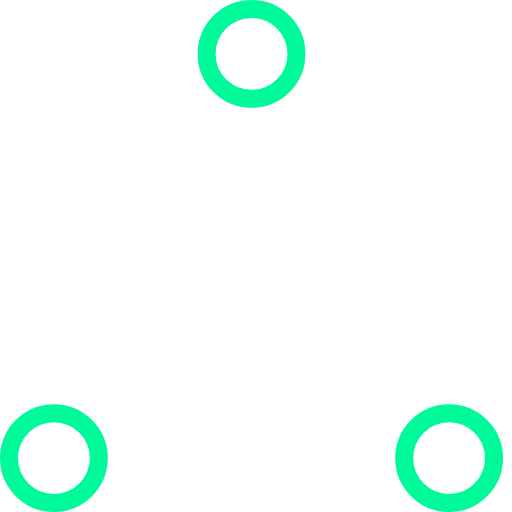
t = 0.00 s
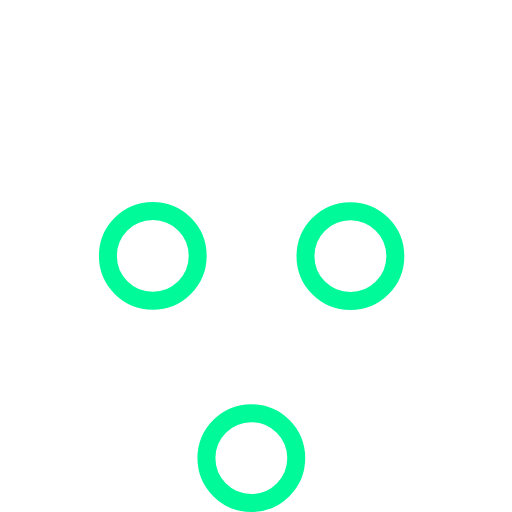
t = 0.37 s
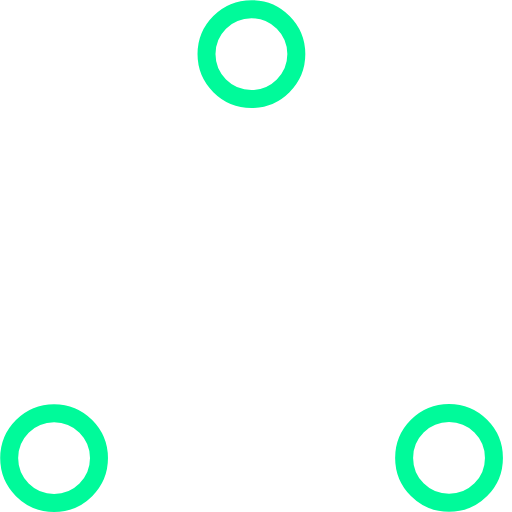
t = 0.73 s
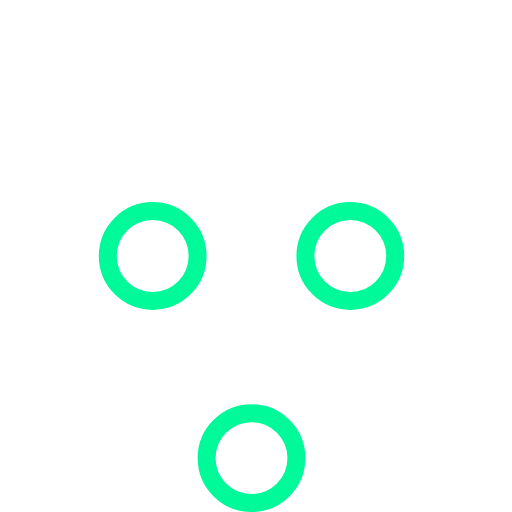
t = 1.10 s
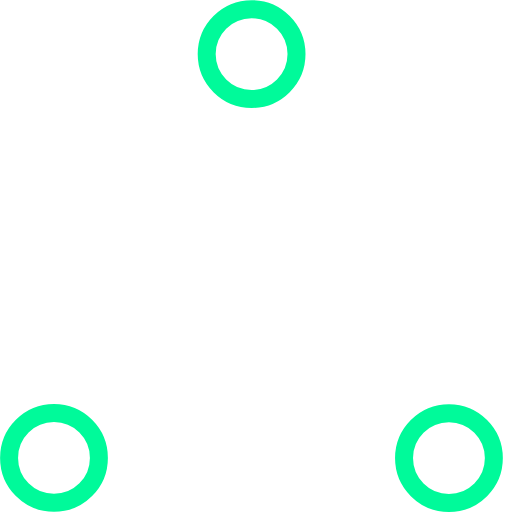
t = 1.47 s
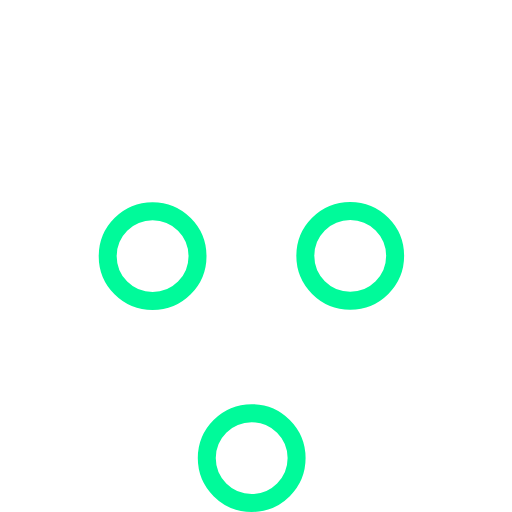
t = 1.83 s

The animated SVG that drew these frames (rendered in a browser with its animation timeline set to each time). Animation: 6 SMIL elements (animate=6); one cycle of 2.20 s, repeats indefinitely.

<svg width="57" height="57" viewBox="0 0 57 57" xmlns="http://www.w3.org/2000/svg" stroke="#00FA9A">
    <g fill="none" fill-rule="evenodd">
        <g transform="translate(1 1)" stroke-width="2">
            <circle cx="5" cy="50" r="5">
                <animate attributeName="cy"
                     begin="0s" dur="2.2s"
                     values="50;5;50;50"
                     calcMode="linear"
                     repeatCount="indefinite" />
                <animate attributeName="cx"
                     begin="0s" dur="2.2s"
                     values="5;27;49;5"
                     calcMode="linear"
                     repeatCount="indefinite" />
            </circle>
            <circle cx="27" cy="5" r="5">
                <animate attributeName="cy"
                     begin="0s" dur="2.2s"
                     from="5" to="5"
                     values="5;50;50;5"
                     calcMode="linear"
                     repeatCount="indefinite" />
                <animate attributeName="cx"
                     begin="0s" dur="2.2s"
                     from="27" to="27"
                     values="27;49;5;27"
                     calcMode="linear"
                     repeatCount="indefinite" />
            </circle>
            <circle cx="49" cy="50" r="5">
                <animate attributeName="cy"
                     begin="0s" dur="2.2s"
                     values="50;50;5;50"
                     calcMode="linear"
                     repeatCount="indefinite" />
                <animate attributeName="cx"
                     from="49" to="49"
                     begin="0s" dur="2.2s"
                     values="49;5;27;49"
                     calcMode="linear"
                     repeatCount="indefinite" />
            </circle>
        </g>
    </g>
</svg>
